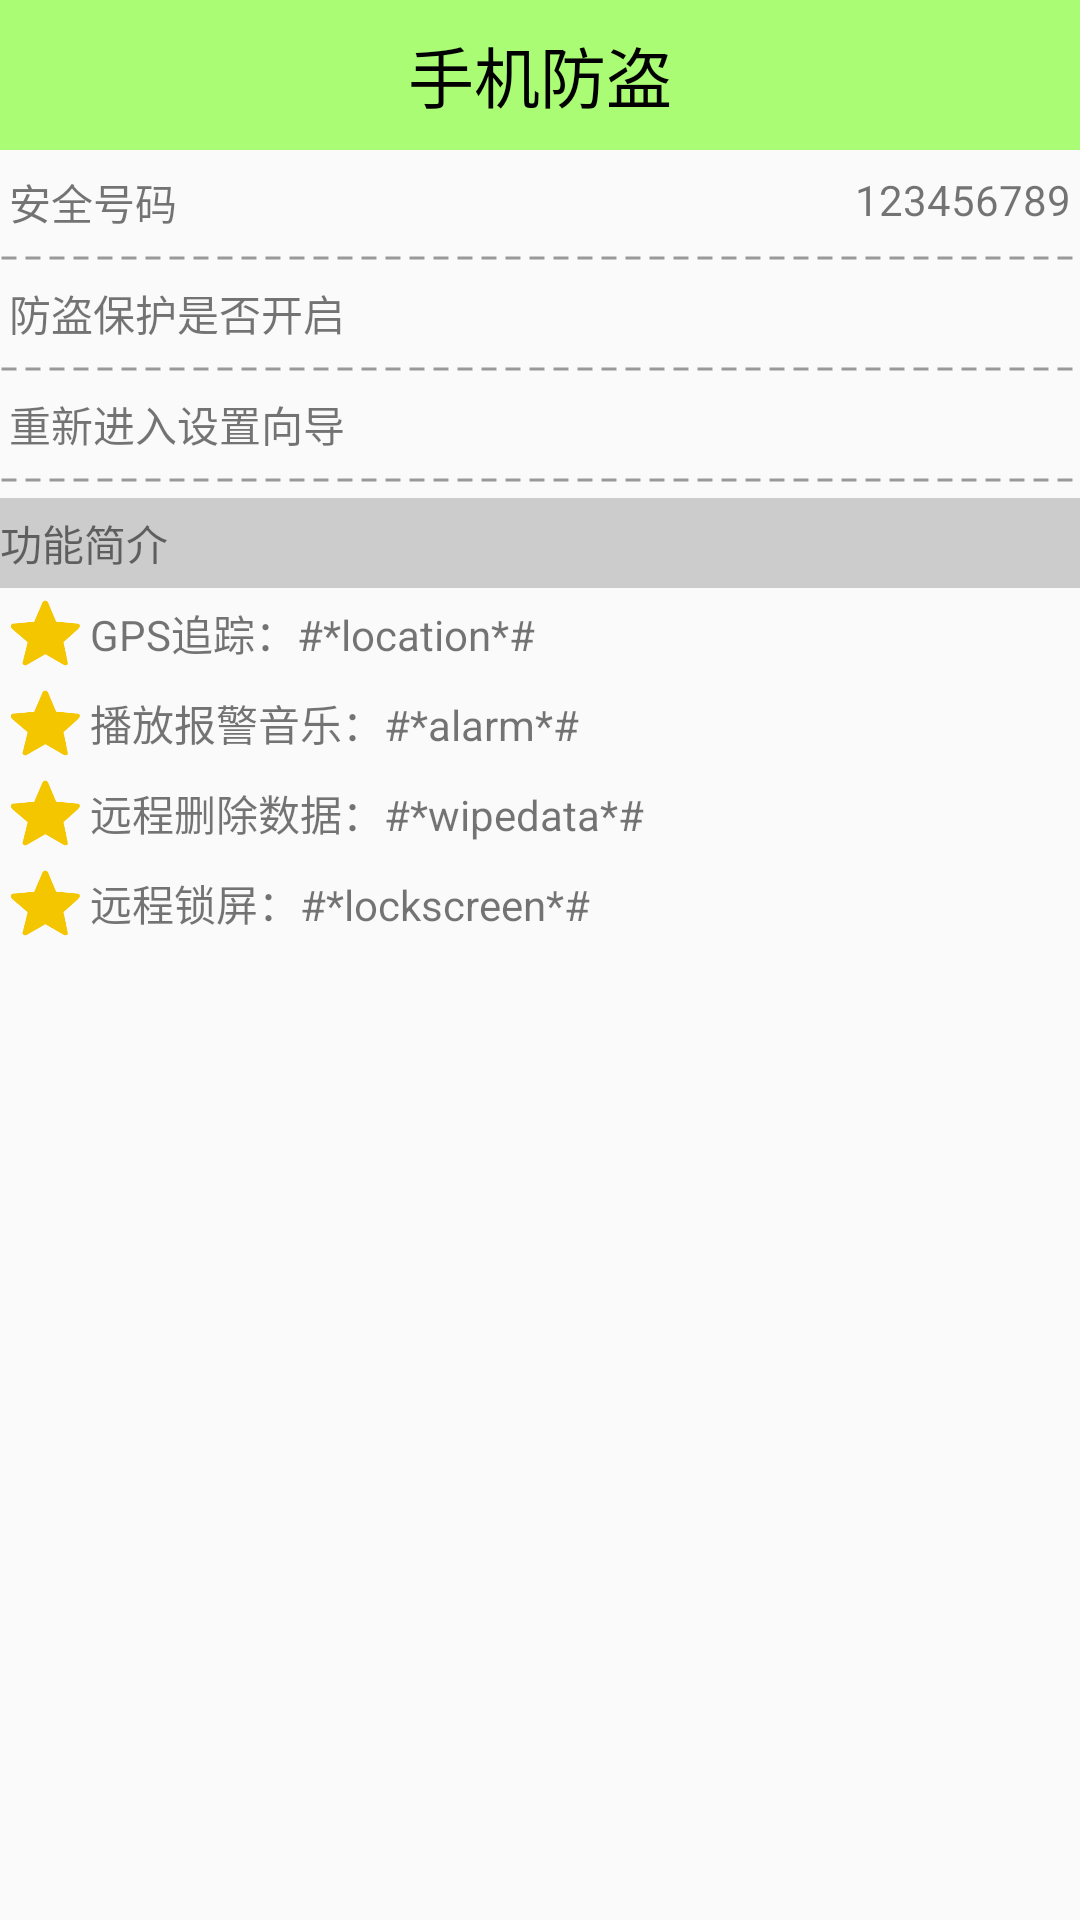

Here is an Android app screen rendered from its layout file. Give the layout XML and the strings, colors and styles it references.
<!-- AndroidManifest.xml: application theme AppTheme -->
<!-- res/layout/activity_phonesecurity_end.xml -->
<?xml version="1.0" encoding="utf-8"?>
<LinearLayout xmlns:android="http://schemas.android.com/apk/res/android"
    android:layout_width="match_parent"
    android:layout_height="match_parent"
    android:orientation="vertical" >

    <TextView
        style="@style/TitleStyle"
        android:text="手机防盗" />

    <RelativeLayout
        android:id="@+id/id_relativelayout_phone_security_num"
        android:layout_width="match_parent"
        android:layout_height="35dp"
        android:paddingLeft="3dp"
        android:paddingRight="3dp"
        android:gravity="center_vertical" >

        <TextView
            android:layout_width="wrap_content"
            android:layout_height="wrap_content"
            android:layout_alignParentLeft="true"
            android:text="安全号码" />

        <TextView
            android:layout_width="wrap_content"
            android:layout_height="wrap_content"
            android:layout_alignParentRight="true"
            android:text="123456789" />
    </RelativeLayout>

    <View
        android:layout_width="match_parent"
        android:layout_height="2dp"
        android:background="@drawable/dashed" />

    <RelativeLayout
        android:id="@+id/id_relativelayout_phone_security_is_start"
        android:layout_width="match_parent"
        android:paddingLeft="3dp"
        android:paddingRight="3dp"
        android:layout_height="35dp" >

        <TextView
            android:layout_width="wrap_content"
            android:layout_height="wrap_content"
            android:layout_alignParentLeft="true"
            android:layout_centerVertical="true"
            android:text="防盗保护是否开启" />

        <ImageView
            android:layout_width="wrap_content"
            android:layout_height="wrap_content"
            android:layout_alignParentRight="true"
            android:src="@drawable/unlock" />
    </RelativeLayout>

    <View
        android:layout_width="match_parent"
        android:layout_height="2dp"
        android:background="@drawable/dashed" />

    <TextView
        android:id="@+id/id_textview_restart_setting"
        android:layout_width="match_parent"
        android:layout_height="35dp"
        android:paddingLeft="3dp"
        android:gravity="center_vertical"
        android:text="重新进入设置向导" />

    <View
        android:layout_width="match_parent"
        android:layout_height="2dp"
        android:background="@drawable/dashed" />
    <TextView
        android:layout_width="match_parent"
        android:layout_height="30dp"
        android:gravity="center_vertical"
        android:background="#ccc"
        android:layout_marginTop="5dp"
        android:text="功能简介" />
    <LinearLayout 
        android:layout_width="match_parent"
        android:layout_height="wrap_content">
        <ImageView 
            android:layout_width="30dp"
            android:layout_height="30dp"
            android:src="@drawable/star"/>
        <TextView 
            android:layout_width="wrap_content"
            android:layout_height="wrap_content"
            android:layout_gravity="center_vertical"
            android:text="GPS追踪：#*location*#"/>
    </LinearLayout>
    <LinearLayout 
        android:layout_width="match_parent"
        android:layout_height="wrap_content">
        <ImageView 
            android:layout_width="30dp"
            android:layout_height="30dp"
            android:src="@drawable/star"/>
        <TextView 
            android:layout_width="wrap_content"
            android:layout_height="wrap_content"
            android:layout_gravity="center_vertical"
            android:text="播放报警音乐：#*alarm*#"/>
    </LinearLayout>
    <LinearLayout 
        android:layout_width="match_parent"
        android:layout_height="wrap_content">
        <ImageView 
            android:layout_width="30dp"
            android:layout_height="30dp"
            android:src="@drawable/star"/>
        <TextView 
            android:layout_width="wrap_content"
            android:layout_height="wrap_content"
            android:layout_gravity="center_vertical"
            android:text="远程删除数据：#*wipedata*#"/>
    </LinearLayout>
    <LinearLayout 
        android:layout_width="match_parent"
        android:layout_height="wrap_content">
        <ImageView 
            android:layout_width="30dp"
            android:layout_height="30dp"
            android:src="@drawable/star"/>
        <TextView 
            android:layout_width="wrap_content"
            android:layout_height="wrap_content"
            android:layout_gravity="center_vertical"
            android:text="远程锁屏：#*lockscreen*#"/>
    </LinearLayout>

</LinearLayout>
<!-- resources referenced by this layout -->
<resources>
  <!-- drawable dashed (drawable-hdpi) -->
  <?xml version="1.0" encoding="utf-8"?>
  <shape xmlns:android="http://schemas.android.com/apk/res/android" 
      android:shape="line">
      <stroke 
          android:dashWidth="5dp"
          android:dashGap="3dp"
          android:width="1dp"
          android:color="#999"/>
  
  </shape>
  <style name="TitleStyle">
          <item name="android:layout_width">match_parent</item>
          <item name="android:layout_height">50dp</item> 
          <item name="android:background">#8866ff00</item>
          <item name="android:gravity">center</item>
          <item name="android:textColor">@color/black</item>
          <item name="android:textSize">22sp</item>
      </style>
  <style name="AppTheme" parent="AppBaseTheme">
          
      </style>
  <color name="black">#000</color>
  <style name="AppBaseTheme" parent="Theme.AppCompat.Light">
          
      </style>
</resources>
